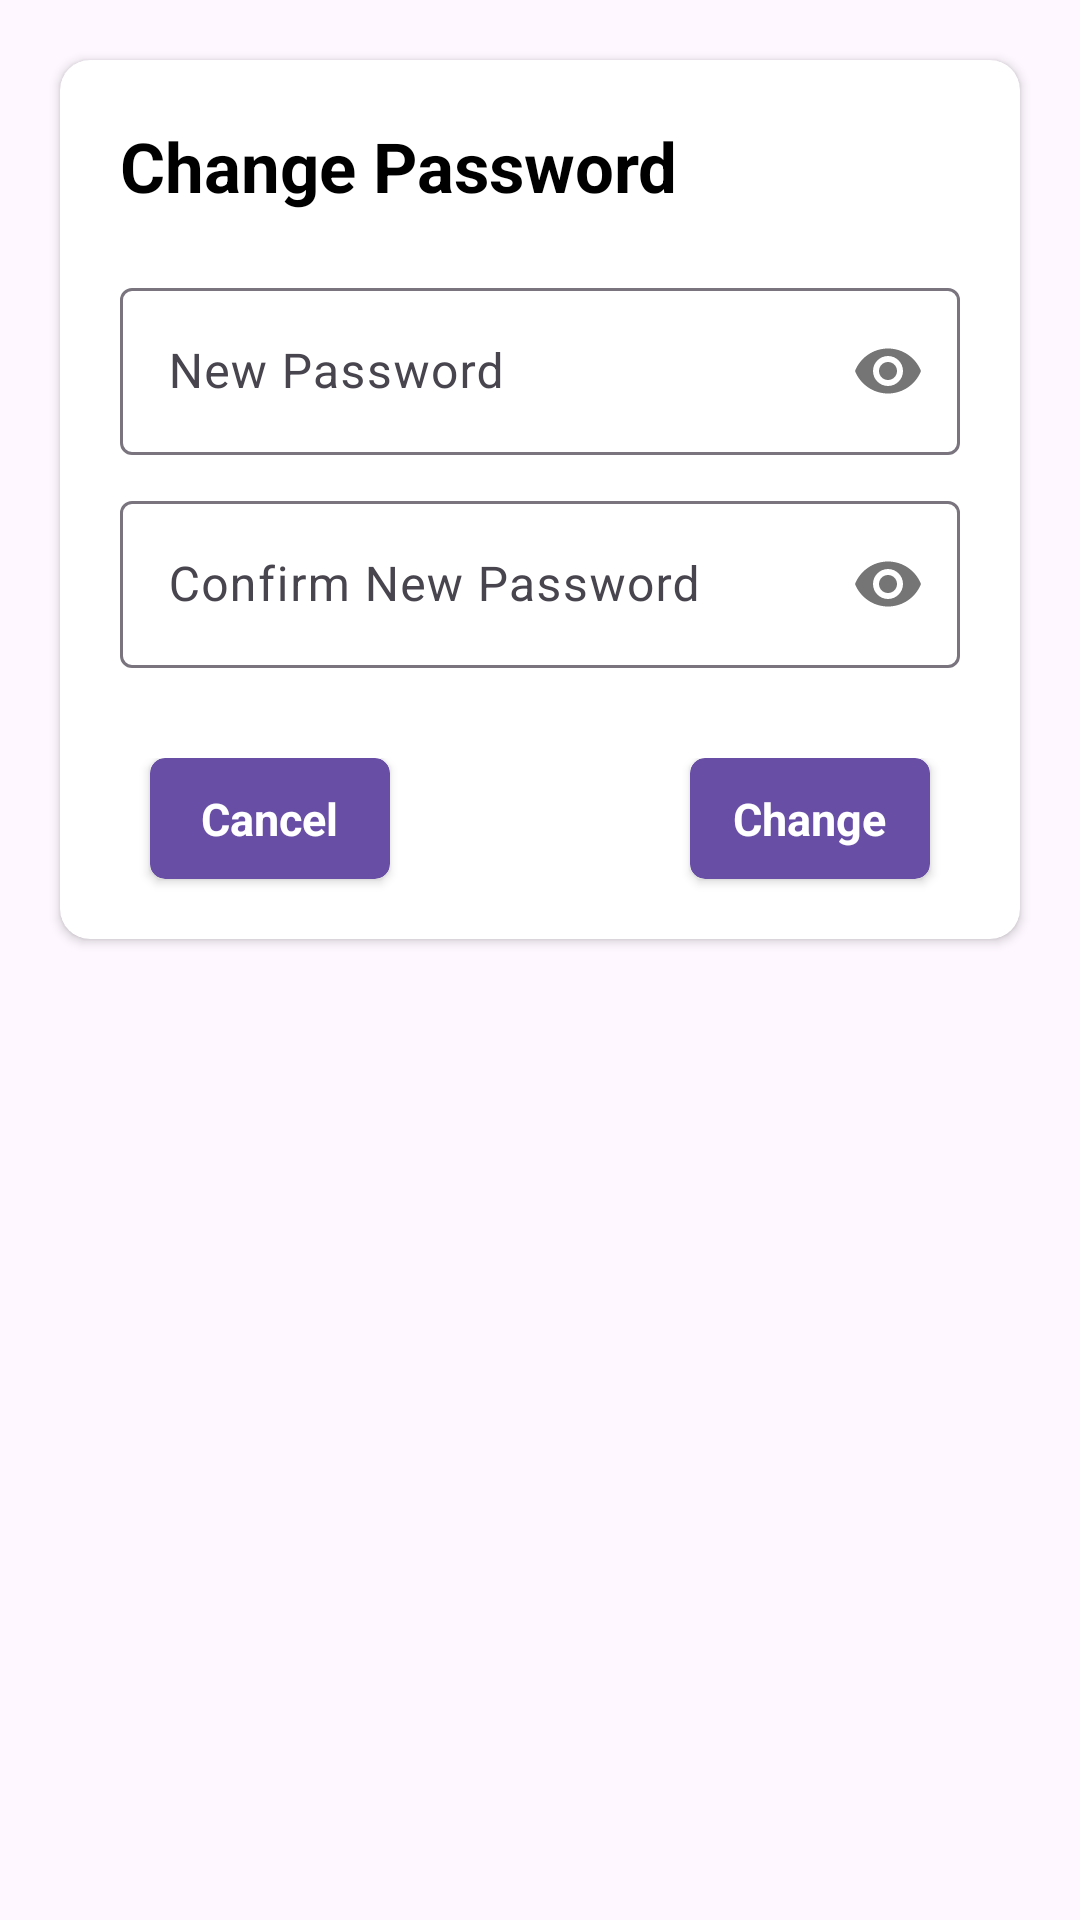

Layout XML and referenced resources for this Android screen:
<!-- AndroidManifest.xml: application theme Theme.Material3.Light.NoActionBar -->
<!-- res/layout/change_password_dialog.xml -->
<?xml version="1.0" encoding="utf-8"?>
<RelativeLayout xmlns:android="http://schemas.android.com/apk/res/android"
    android:layout_width="match_parent"
    xmlns:app="http://schemas.android.com/apk/res-auto"
    android:layout_gravity="center"
    android:layout_height="wrap_content">

    <androidx.cardview.widget.CardView
        android:layout_margin="20dp"
        android:layout_width="match_parent"
        android:layout_height="wrap_content"
        app:cardCornerRadius="10dp">

        <RelativeLayout
            android:layout_width="match_parent"
            android:layout_height="wrap_content"
            android:orientation="vertical">

            <LinearLayout
                android:id="@+id/dialog_name"
                android:layout_width="match_parent"
                android:layout_height="wrap_content"
                android:layout_marginTop="20dp"
                android:layout_marginStart="20dp"
                android:layout_marginEnd="20dp"
                android:orientation="vertical">
                    <TextView
                        android:layout_width="match_parent"

                        android:layout_height="wrap_content"
                        android:textStyle="bold"
                        android:textColor="@color/black"
                        android:textSize="23dp"
                        android:text="Change Password"/>

            </LinearLayout>

            <LinearLayout
                android:id="@+id/dialog_edit"
                android:layout_width="match_parent"
                android:layout_height="wrap_content"
                android:layout_below="@+id/dialog_name"
                android:layout_marginTop="10dp"
                android:orientation="vertical">



                <com.google.android.material.textfield.TextInputLayout

                    android:id="@+id/emailLayout2"
                    android:layout_width="match_parent"
                    android:layout_height="wrap_content"
                    android:layout_marginStart="20dp"
                    android:layout_marginTop="10dp"
                    android:layout_marginEnd="20dp"
                    app:passwordToggleEnabled="true"
                    app:errorEnabled="false">

                    <com.google.android.material.textfield.TextInputEditText
                        android:inputType="textPassword"
                        android:id="@+id/editTextDialog2"
                        android:layout_width="match_parent"
                        android:layout_height="wrap_content"


                        android:hint="New Password" />

                </com.google.android.material.textfield.TextInputLayout>

                <com.google.android.material.textfield.TextInputLayout
                    android:id="@+id/emailLayout3"
                    android:layout_width="match_parent"
                    android:layout_height="wrap_content"
                    android:layout_marginStart="20dp"
                    android:layout_marginTop="10dp"
                    android:layout_marginEnd="20dp"
                    app:passwordToggleEnabled="true"
                    app:errorEnabled="false">

                    <com.google.android.material.textfield.TextInputEditText
                        android:inputType="textPassword"
                        android:id="@+id/editTextDialog3"
                        android:layout_width="match_parent"
                        android:layout_height="wrap_content"
                        android:hint="Confirm New Password" />

                </com.google.android.material.textfield.TextInputLayout>

            </LinearLayout>

            <RelativeLayout
               android:layout_marginTop="30dp"
               android:layout_below="@+id/dialog_edit"
               android:layout_width="match_parent"
               android:layout_height="wrap_content">


                <androidx.cardview.widget.CardView
                    android:id="@+id/cancelBtn"
                    android:layout_alignParentStart="true"
                    android:text="Cancel"
                    android:layout_marginStart="30dp"
                    android:layout_marginBottom="20dp"
                    android:layout_width="80dp"
                    android:layout_height="wrap_content"
                    app:cardBackgroundColor="#684ea5"
                    app:cardCornerRadius="5dp">

                    <RelativeLayout
                        android:layout_width="match_parent"
                        android:layout_height="match_parent"
                        android:padding="10dp"
                        android:gravity="center">

                        <TextView
                            android:layout_width="wrap_content"
                            android:layout_height="wrap_content"
                            android:text="Cancel"
                            android:textSize="15sp"
                            android:textStyle="bold"
                            android:textColor="@color/white"/>

                    </RelativeLayout>

                </androidx.cardview.widget.CardView>

                <androidx.cardview.widget.CardView
                    android:id="@+id/confirm_button"
                    android:layout_alignParentEnd="true"
                    android:layout_width="80dp"
                    android:layout_marginEnd="30dp"
                    android:layout_height="wrap_content"
                    android:layout_marginBottom="20dp"
                    app:cardBackgroundColor="#684ea5"
                    app:cardCornerRadius="5dp">

                    <RelativeLayout
                        android:layout_width="match_parent"
                        android:layout_height="match_parent"
                        android:padding="10dp"
                        android:gravity="center">

                        <TextView
                            android:id="@+id/textLogin"
                            android:layout_width="wrap_content"
                            android:layout_height="wrap_content"
                            android:text="Change"
                            android:textSize="15sp"
                            android:textStyle="bold"
                            android:textColor="@color/white"/>

                    </RelativeLayout>

                </androidx.cardview.widget.CardView>

           </RelativeLayout>



        </RelativeLayout>


    </androidx.cardview.widget.CardView>


</RelativeLayout>
<!-- resources referenced by this layout -->
<resources>
  <color name="black">#FF000000</color>
  <color name="white">#FFFFFFFF</color>
</resources>
